Photos from the image-classification dataset "Cat_Dog" in the GitHub repository kittyismylife/Cat_Dog. Its 2 classes are: cat, dog.

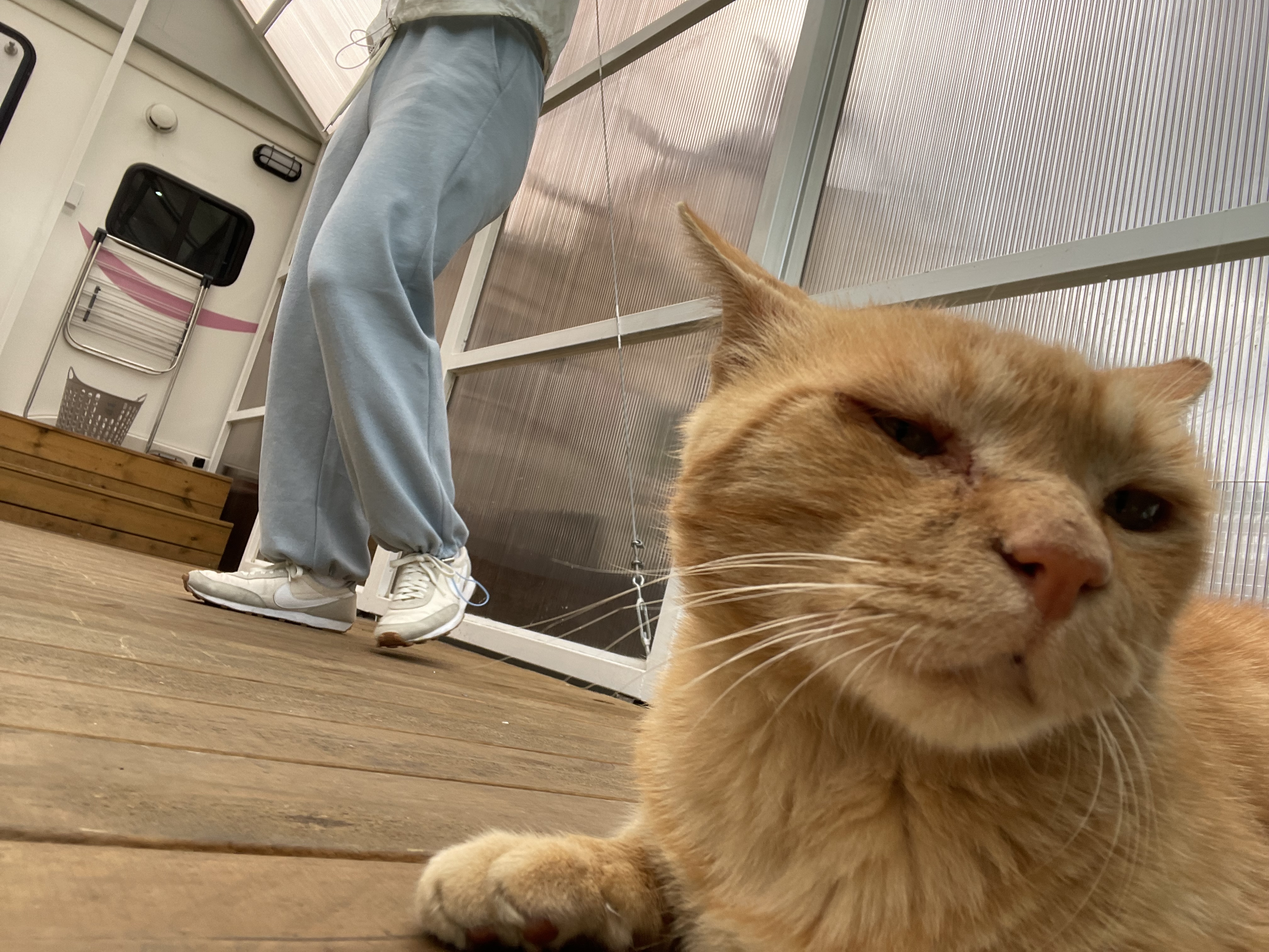
Label: cat

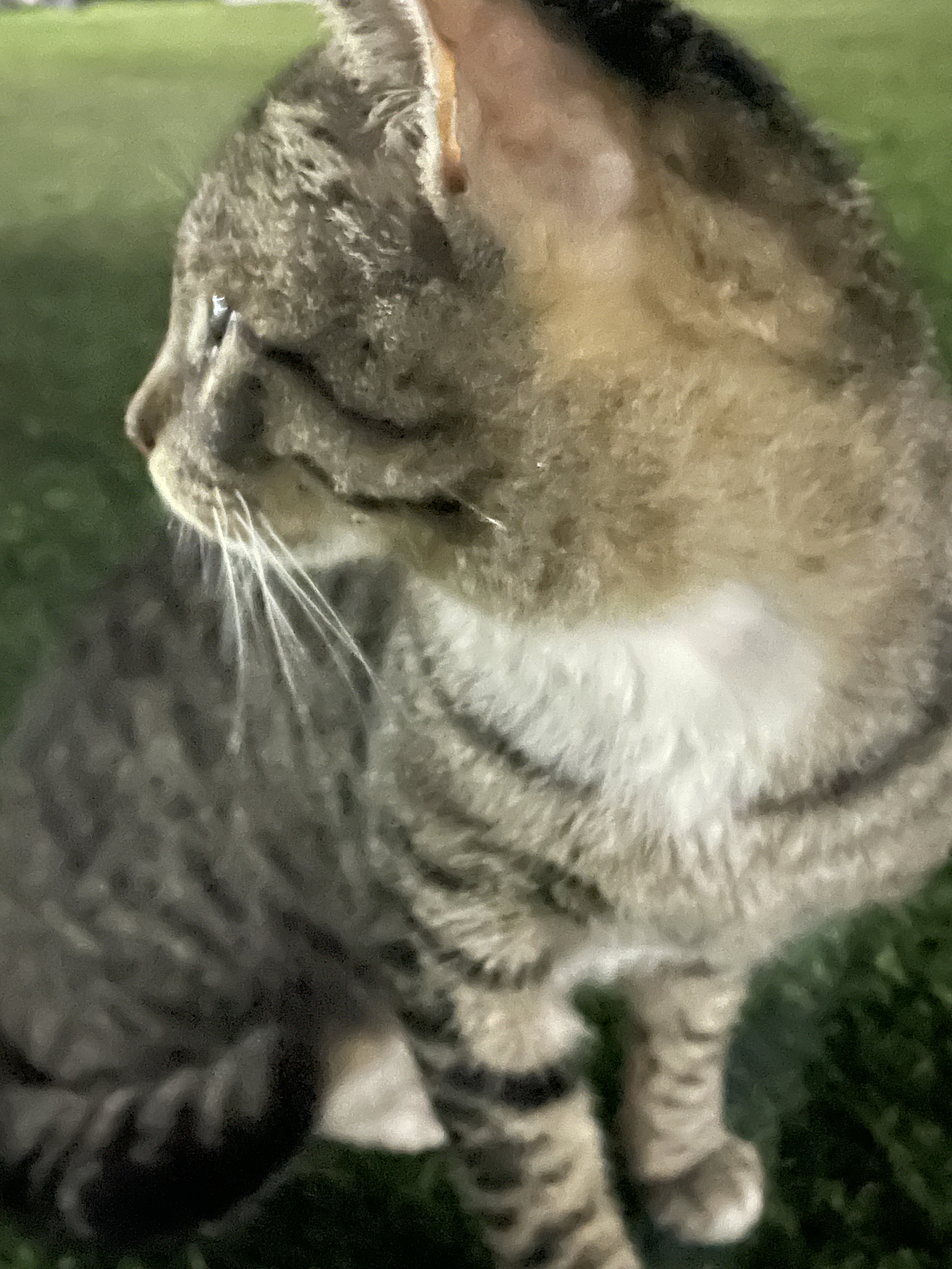
Label: cat

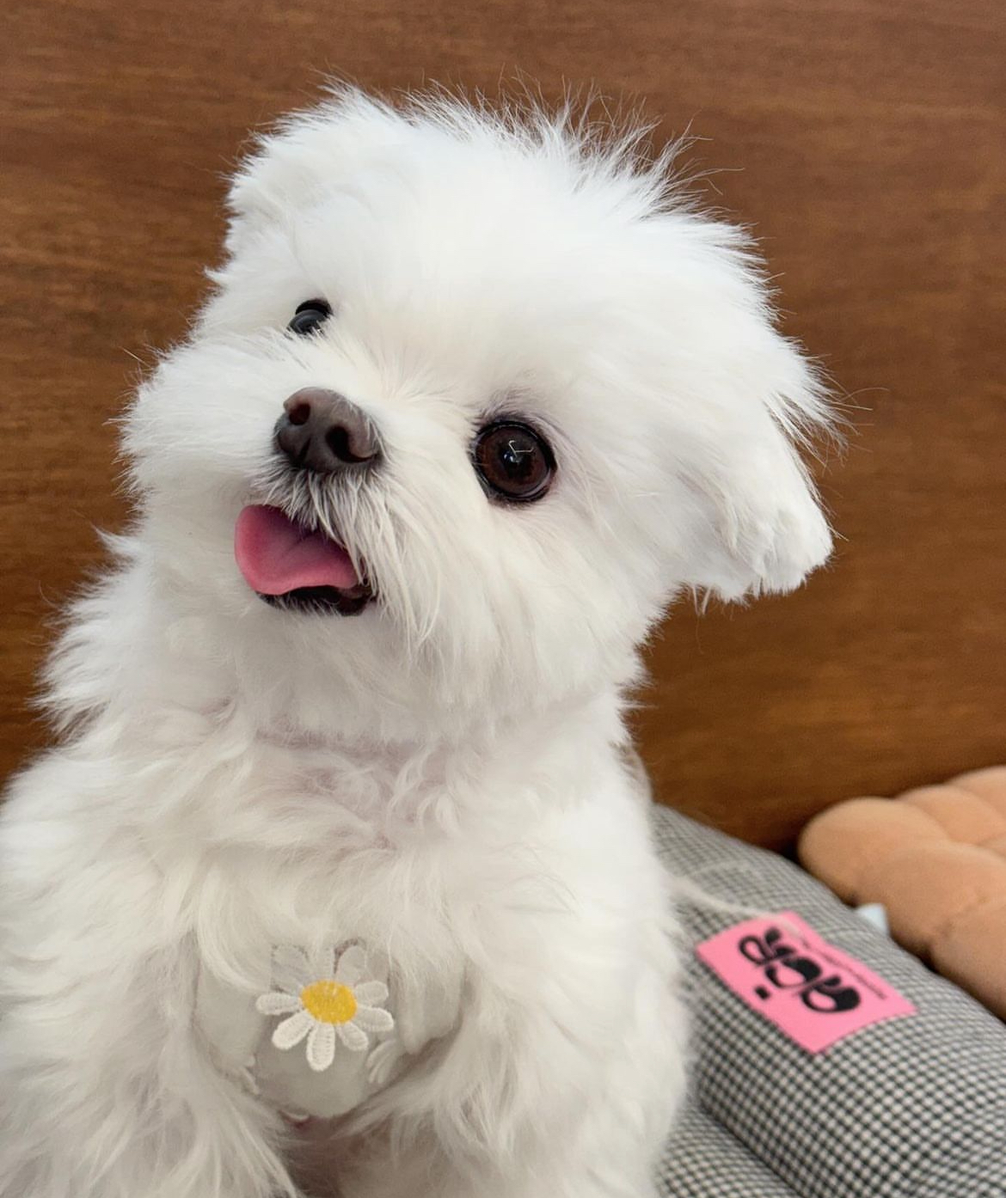
Label: dog

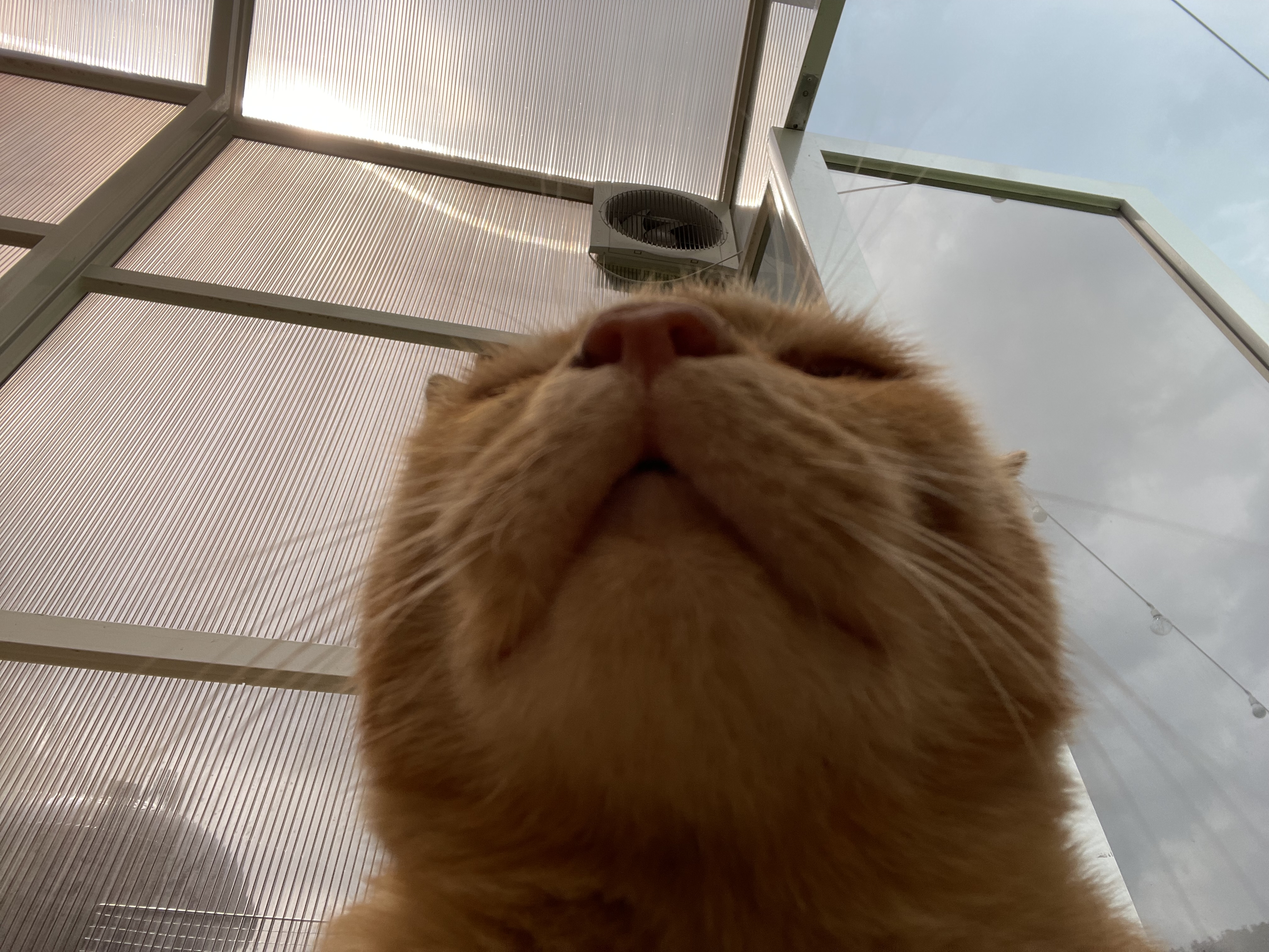
Label: cat

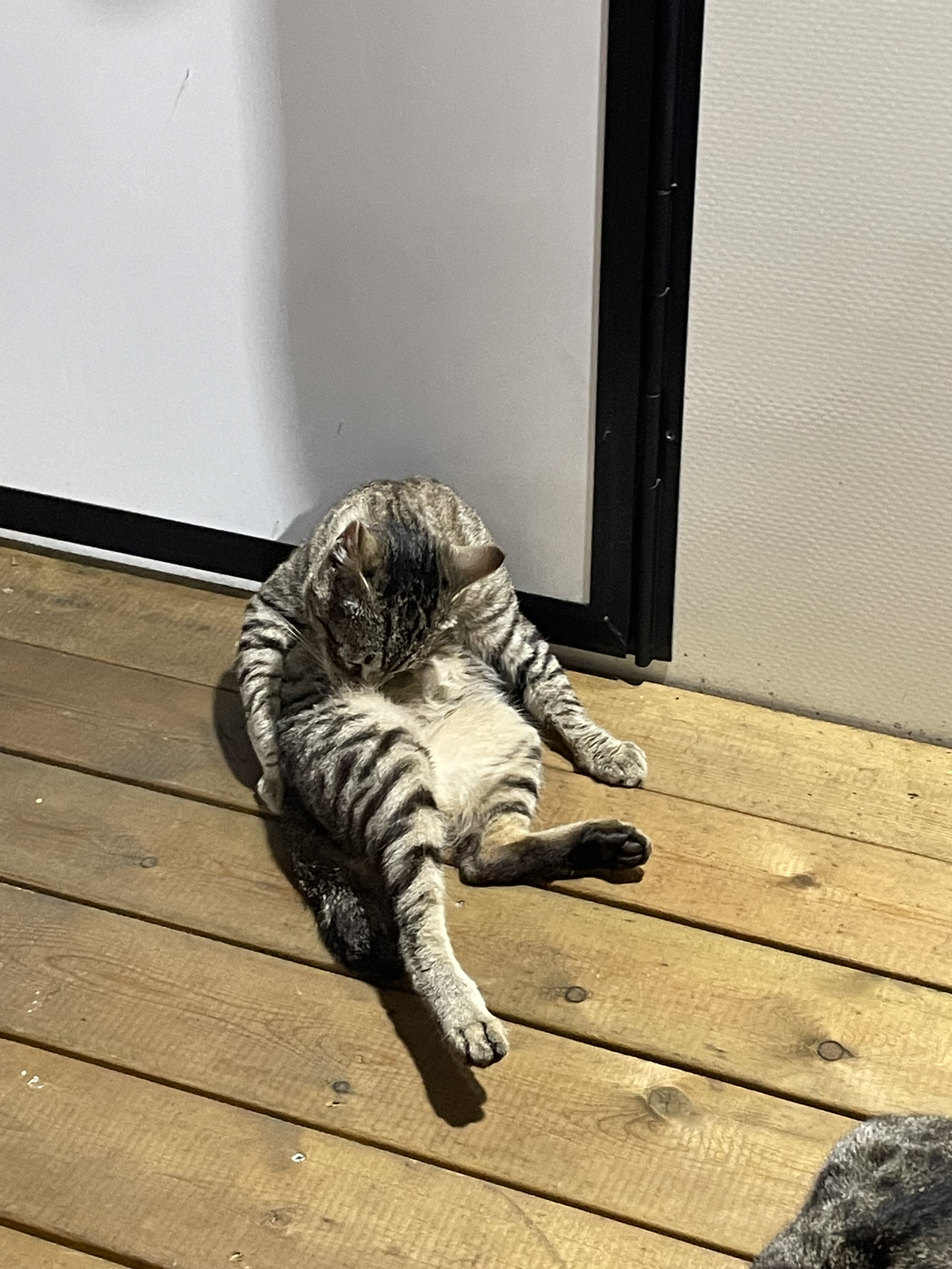
Label: cat

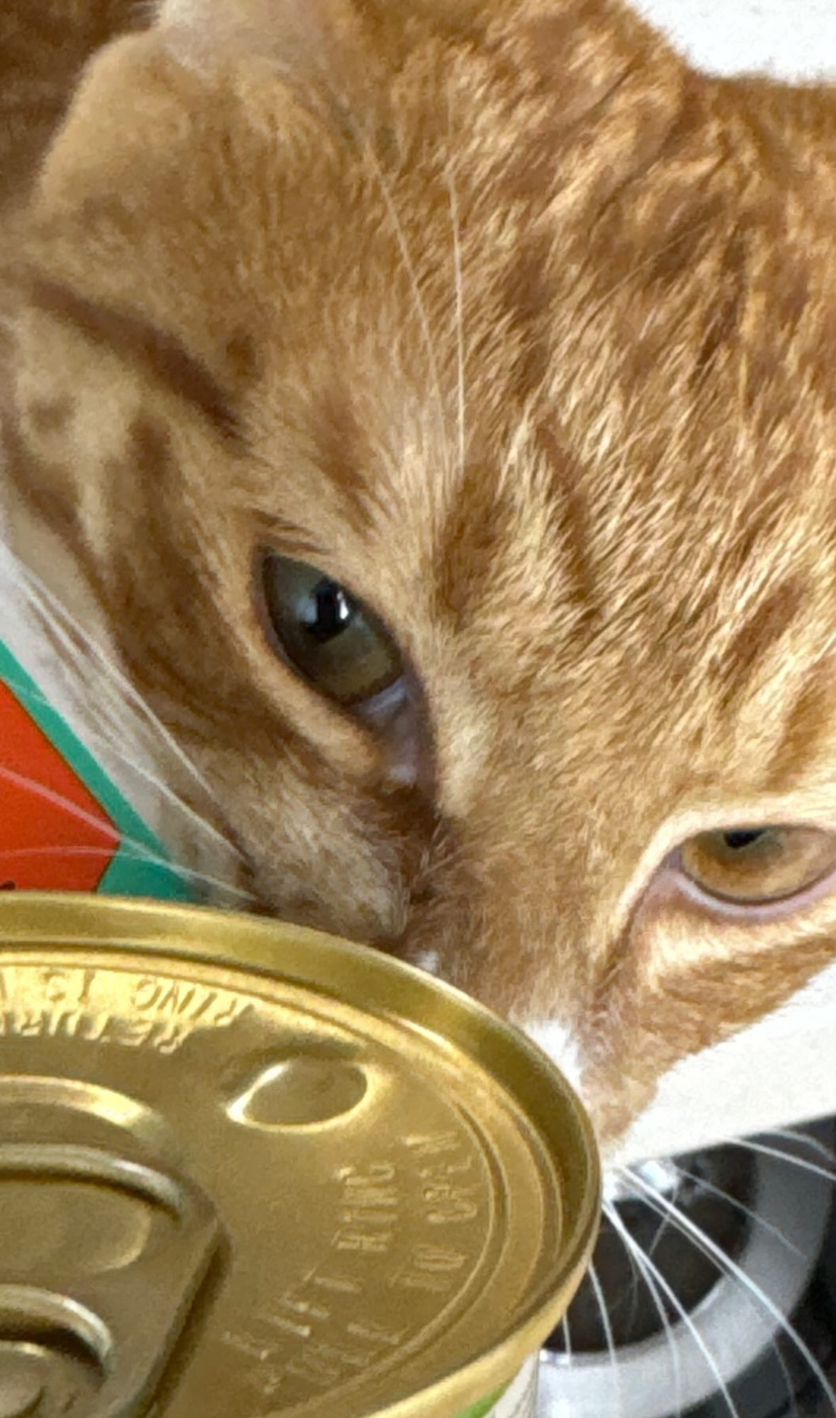
Label: cat
